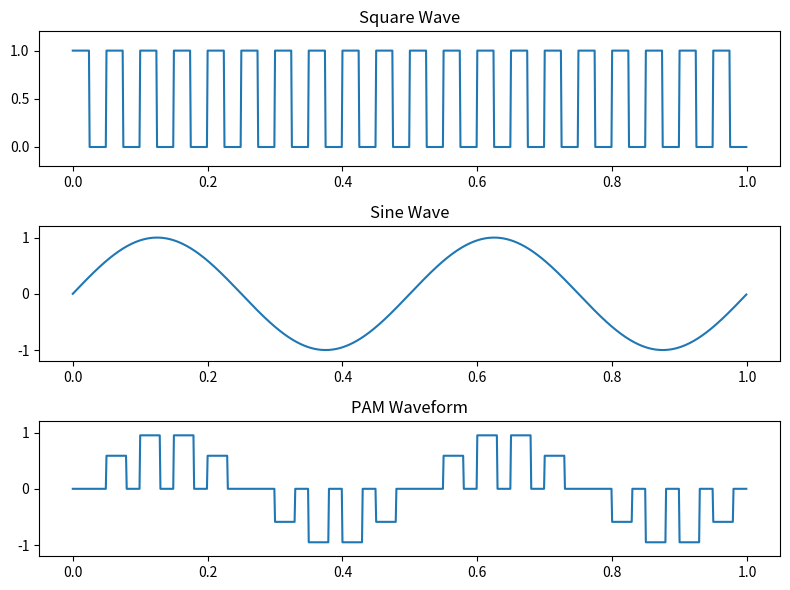

The matplotlib source for this figure:
import numpy as np
import matplotlib.pyplot as plt

# Parameters
fc = 20
fm = 2
fs = 1000
t = 1
n = np.arange(0, t, 1/fs)

# Square wave generation
duty = 60
s = np.zeros(len(n))
for i in range(len(n)): 
    if np.floor(2 * fc * n[i]) % 2 == 0:
        s[i] = 1

# Generating sine wave
m = np.sin(2 * np.pi * fm * n)

# PAM waveform generation
period_samp = len(n) / fc
ind = np.arange(0, len(n), int(period_samp))
on_samp = int(np.ceil(period_samp * duty / 100))
pam = np.zeros(len(n))
for i in ind:
    pam[i:i+on_samp] = m[i]

# Plotting
plt.figure(figsize=(8, 6))
plt.subplot(3, 1, 1)
plt.plot(n, s)
plt.title('Square Wave')
plt.ylim(-0.2, 1.2)

plt.subplot(3, 1, 2)
plt.plot(n, m)
plt.title('Sine Wave')
plt.ylim(-1.2, 1.2)

plt.subplot(3, 1, 3)
plt.plot(n, pam)
plt.title('PAM Waveform')
plt.ylim(-1.2, 1.2)

plt.tight_layout()
plt.show()
